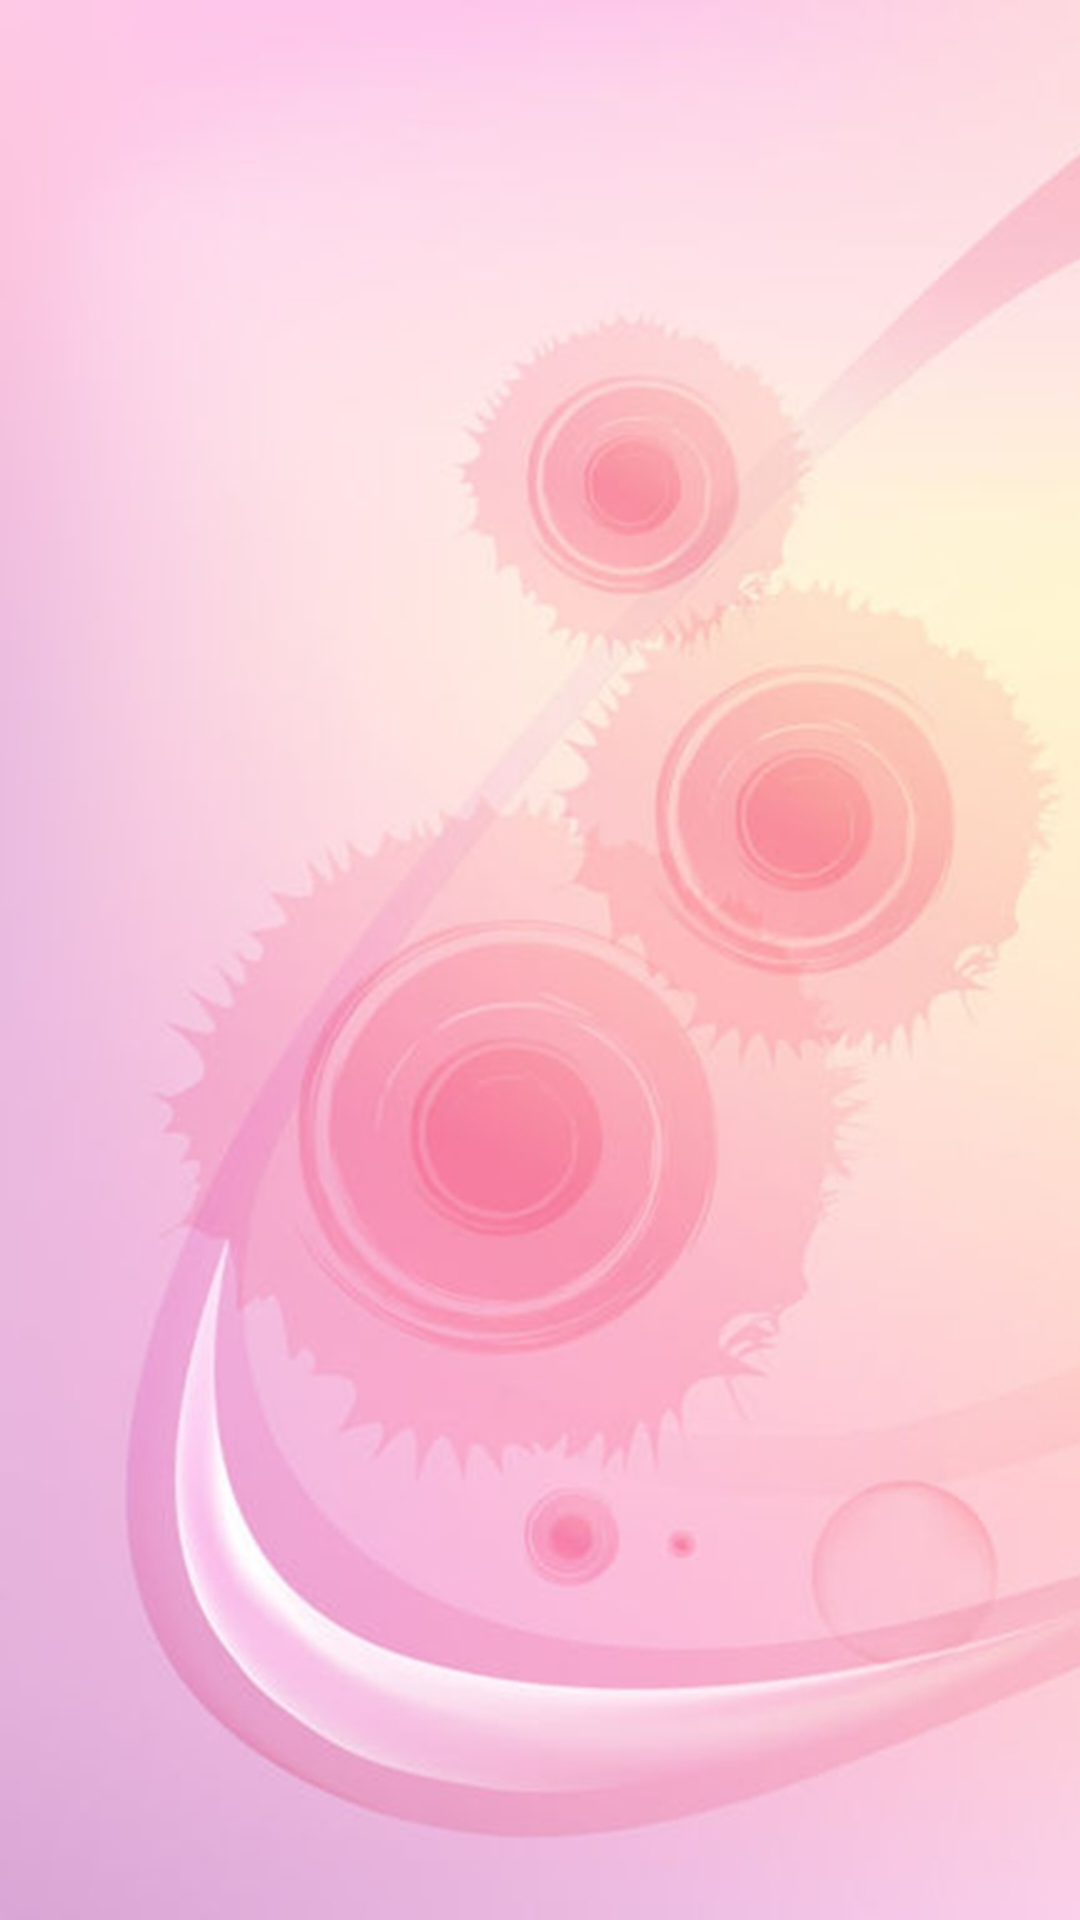

Android layout source for this screen:
<!-- AndroidManifest.xml: application theme AppTheme -->
<!-- res/layout/task_activity.xml -->
<?xml version="1.0" encoding="utf-8"?>
<androidx.constraintlayout.widget.ConstraintLayout xmlns:android="http://schemas.android.com/apk/res/android"
    android:id="@+id/container"
    android:layout_width="match_parent"
    android:layout_height="match_parent"
    android:background="@drawable/bg2"/>
<!-- resources referenced by this layout -->
<resources>
  <!-- drawable bg2: jpg bitmap (drawable-v24, 169190 bytes) -->
  <style name="AppTheme" parent="Theme.MaterialComponents.Light.DarkActionBar">
          <item name="colorPrimary">@color/colorPrimary</item>
          <item name="colorPrimaryDark">@color/colorPrimaryDark</item>
          <item name="colorAccent">@color/colorAccent</item>
      </style>
  <!-- not gathered from this repository: default colours our renderer supplied (Android Studio template values) -->
  <color name="colorPrimary">#FF6200EE</color>
  <color name="colorPrimaryDark">#FF3700B3</color>
  <color name="colorAccent">#FF03DAC5</color>
</resources>
